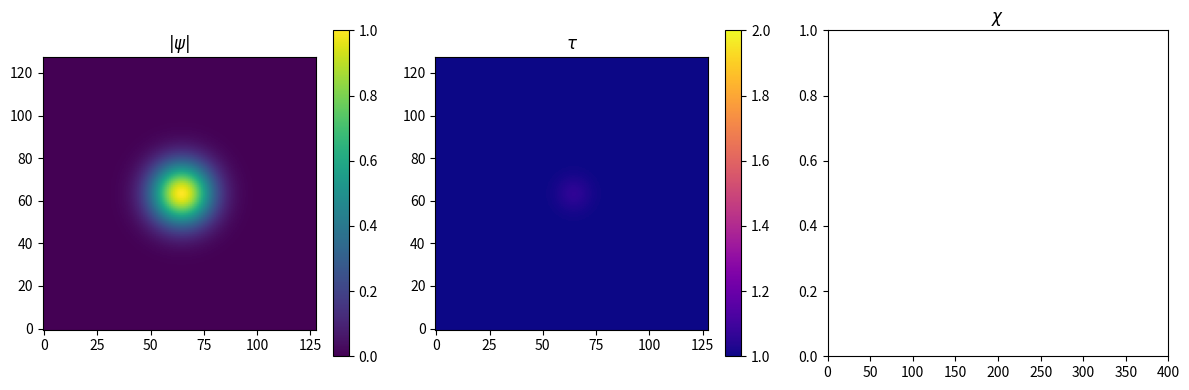
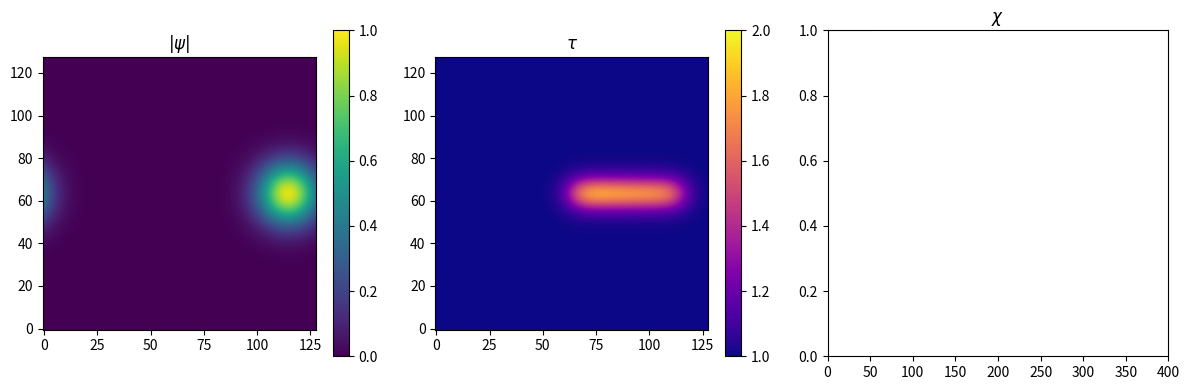
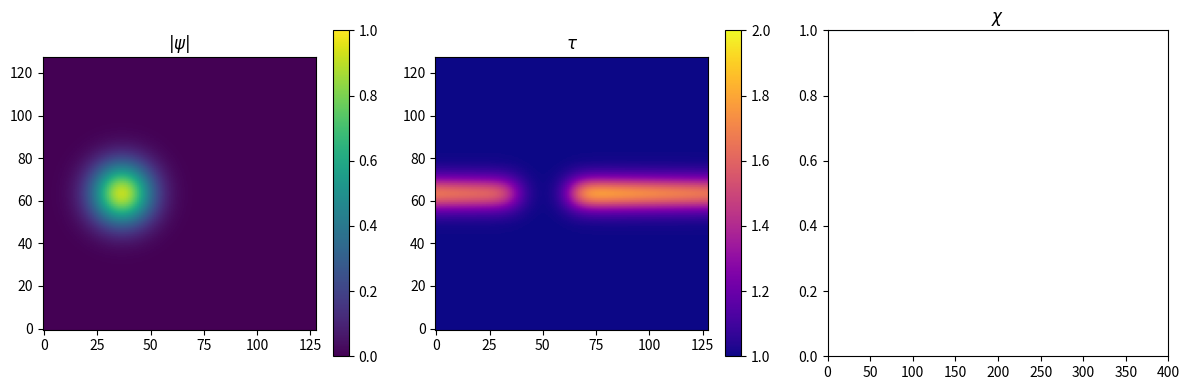
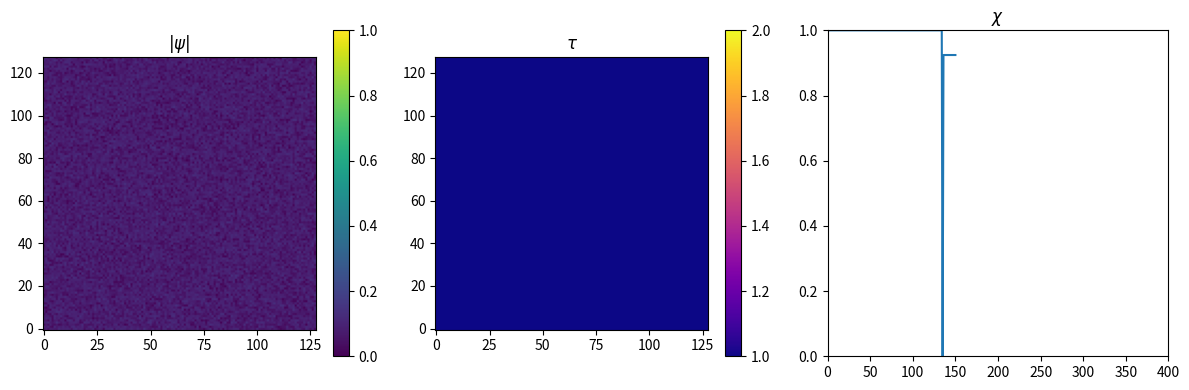
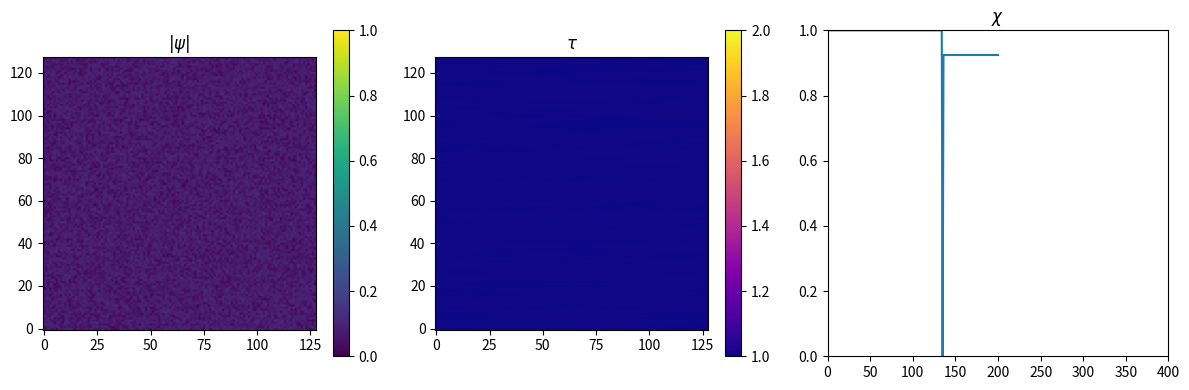
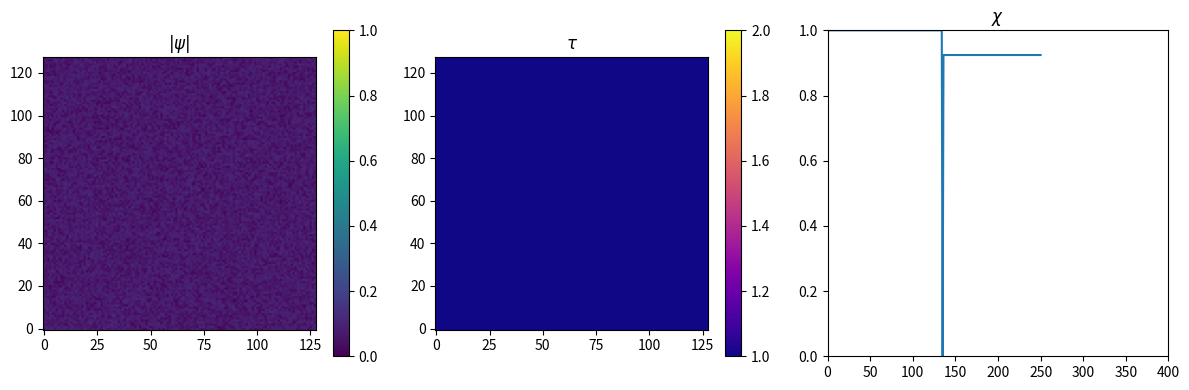
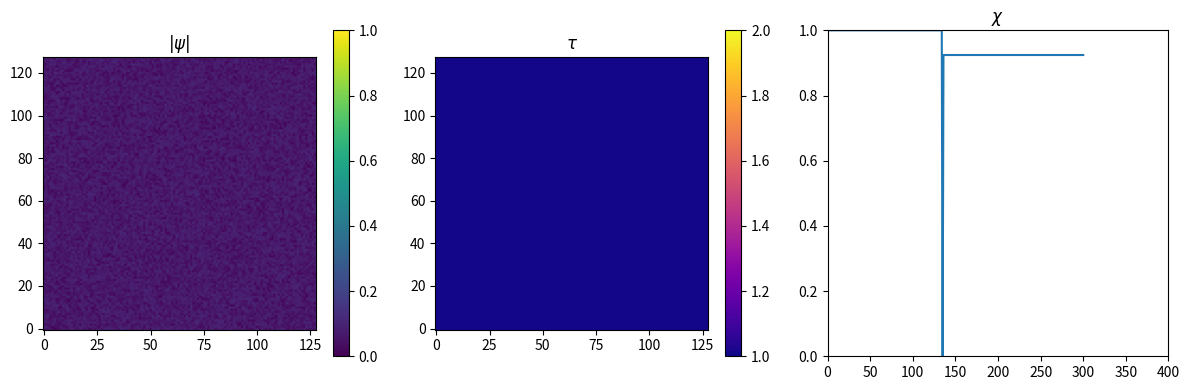
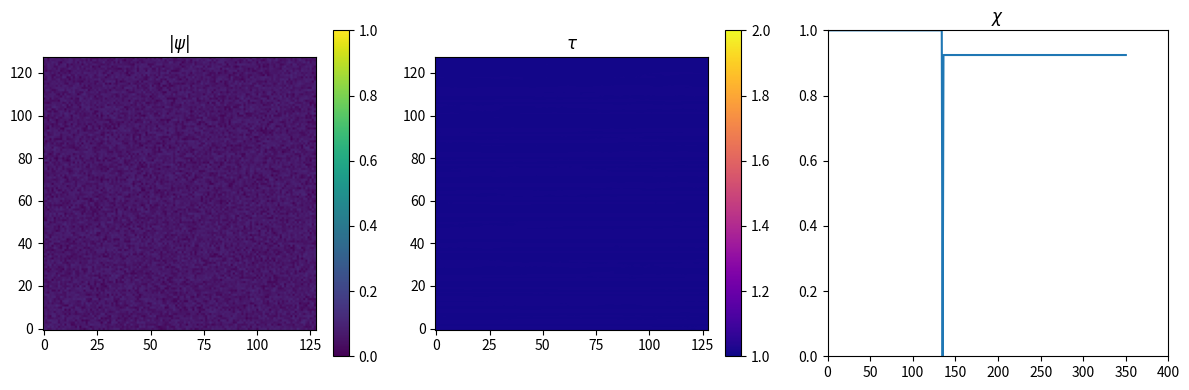

These charts were generated, in order, by the following Python code:
import numpy as np
import matplotlib.pyplot as plt
import os


def run_simulation(grid_size=128, timesteps=400, save_interval=50,
                   alpha=0.01, beta=0.05, collapse_threshold=2.0,
                   intensity_threshold=0.1):
    """Run a simple 2D laser filamentation simulation."""
    x = np.linspace(-1, 1, grid_size)
    y = np.linspace(-1, 1, grid_size)
    X, Y = np.meshgrid(x, y)

    # Initial coherent Gaussian beam
    psi = np.exp(-(X**2 + Y**2) * 20).astype(np.complex128)
    tau = np.ones((grid_size, grid_size))
    chi_history = []

    os.makedirs("frames", exist_ok=True)

    for t in range(timesteps):
        # Propagate beam by shifting right
        psi = np.roll(psi, 1, axis=1)

        intensity = np.abs(psi) ** 2
        tau += alpha * intensity
        tau += beta * (intensity > intensity_threshold) * intensity**2

        # Collapse if refractive index becomes too high
        if np.any(tau > collapse_threshold):
            psi = (np.random.rand(grid_size, grid_size) + 1j * np.random.rand(grid_size, grid_size)) * 0.1
            tau[:] = 1.0
            chi = 0.0
        else:
            chi = np.abs(np.mean(psi)) / (np.mean(np.abs(psi)) + 1e-8)
        chi_history.append(chi)

        psi *= 0.999  # gradual decoherence

        if t % save_interval == 0:
            fig, axes = plt.subplots(1, 3, figsize=(12, 4))
            im0 = axes[0].imshow(np.abs(psi), origin="lower", cmap="viridis", vmin=0, vmax=1)
            axes[0].set_title(r"$|\psi|$")
            fig.colorbar(im0, ax=axes[0])

            im1 = axes[1].imshow(tau, origin="lower", cmap="plasma", vmin=1, vmax=collapse_threshold)
            axes[1].set_title(r"$\tau$")
            fig.colorbar(im1, ax=axes[1])

            axes[2].plot(chi_history)
            axes[2].set_xlim(0, timesteps)
            axes[2].set_ylim(0, 1)
            axes[2].set_title(r"$\chi$")

            fig.tight_layout()
            fig.savefig(f"frames/frame_{t:04d}.png")
            plt.close(fig)


if __name__ == "__main__":
    run_simulation()
